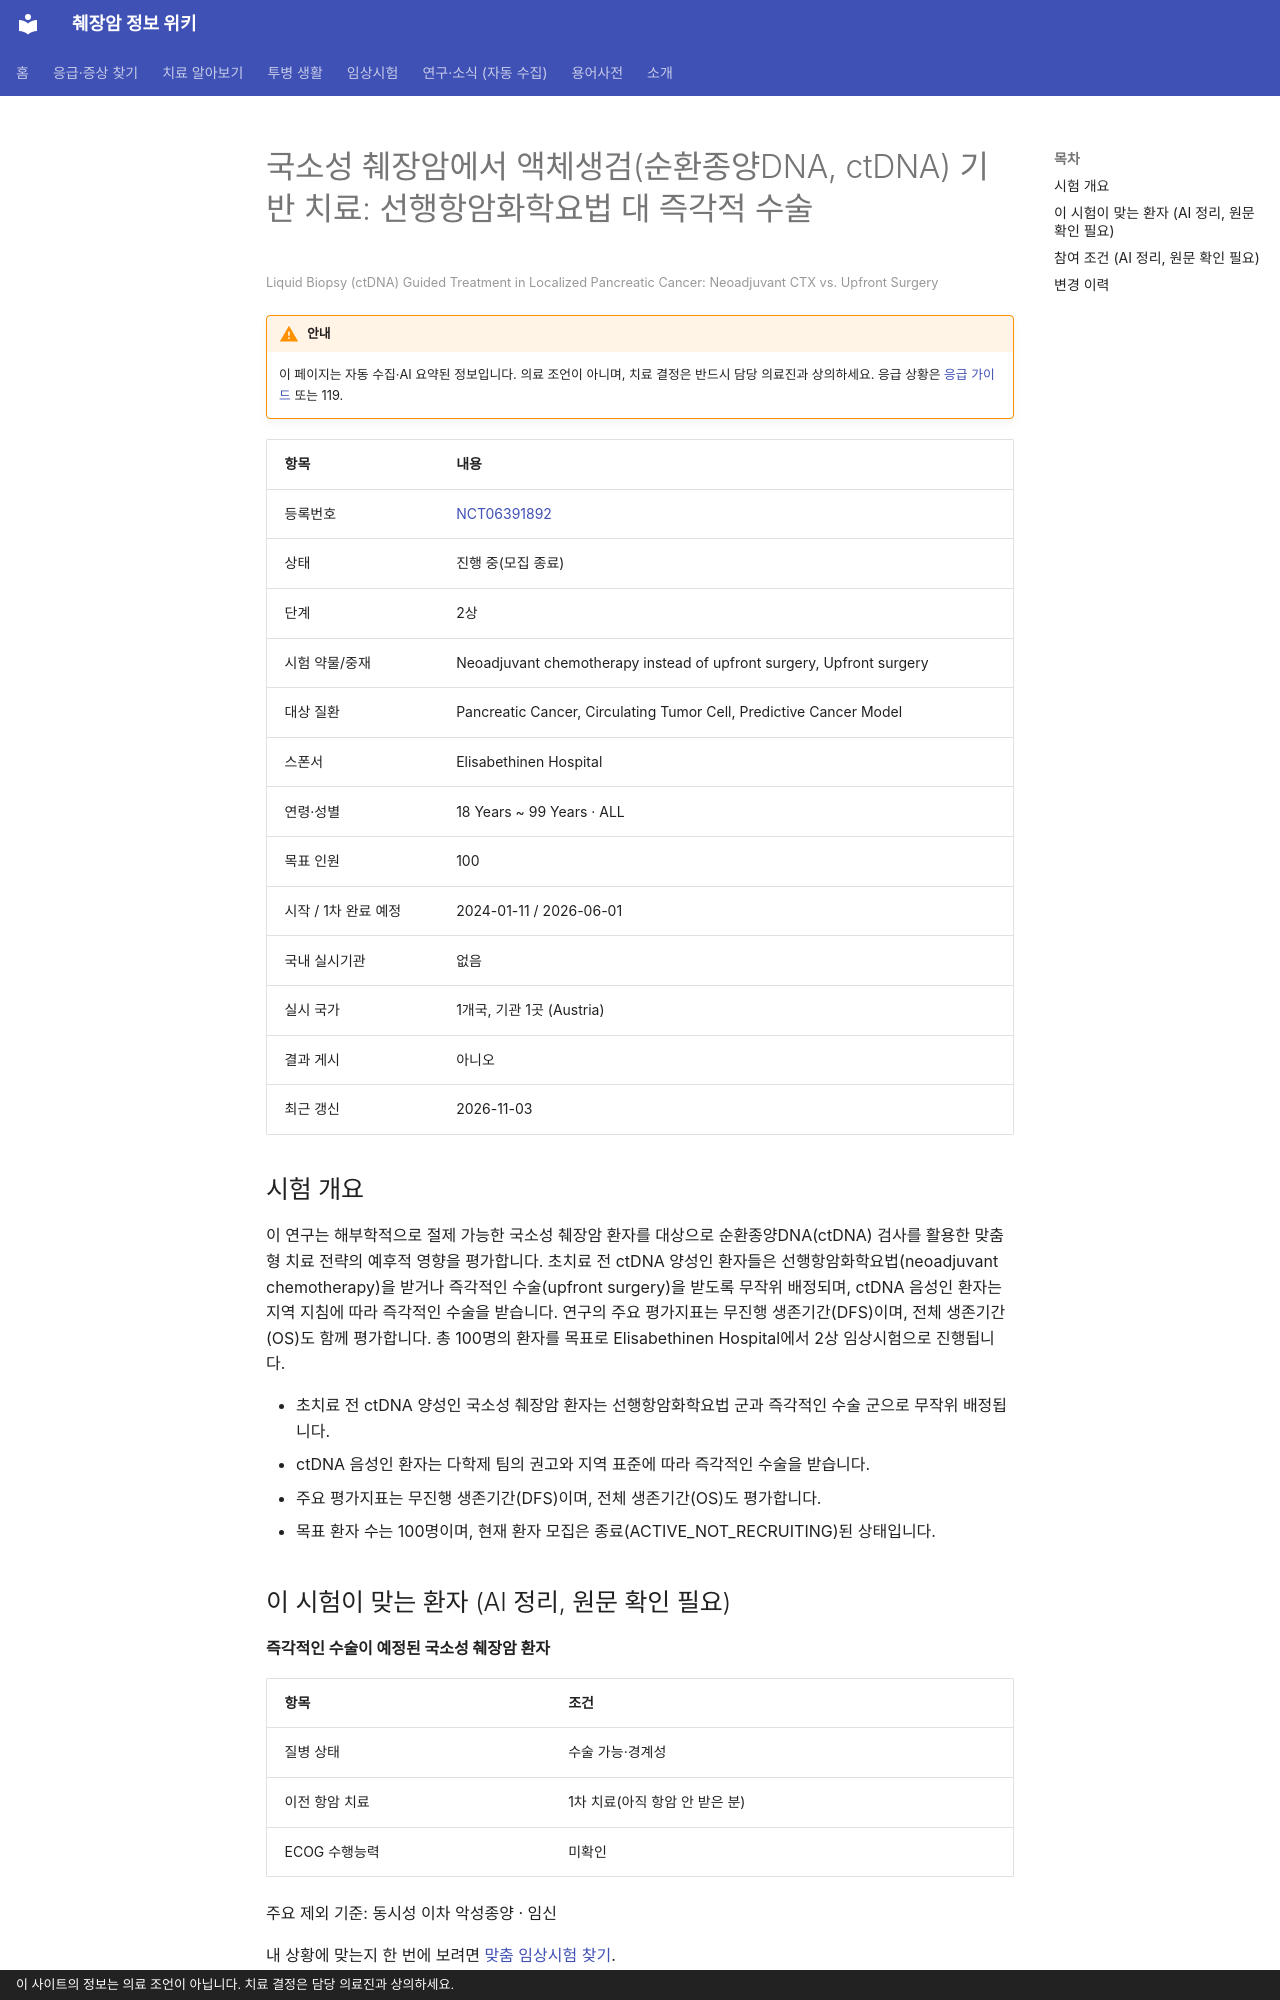

repository: hizorro88-rgb/papersearcher · page: _generated/trials/NCT06391892/index.html · generator: mkdocs · copyright: 이 사이트의 정보는 의료 조언이 아닙니다. 치료 결정은 담당 의료진과 상의하세요.

---
title: "NCT06391892 국소성 췌장암에서 액체생검(순환종양DNA, ctDNA) 기반 치료: 선행항암화학요법 대 즉각적 수술"
description: "2상 · 진행 중(모집 종료)"
comments: true
search:
  boost: 0.4
---

# 국소성 췌장암에서 액체생검(순환종양DNA, ctDNA) 기반 치료: 선행항암화학요법 대 즉각적 수술

<small>Liquid Biopsy (ctDNA) Guided Treatment in Localized Pancreatic Cancer: Neoadjuvant CTX vs. Upfront Surgery</small>

!!! warning "안내"
    이 페이지는 자동 수집·AI 요약된 정보입니다. 의료 조언이 아니며, 치료 결정은 반드시 담당 의료진과 상의하세요. 응급 상황은 [응급 가이드](../../guides/emergency/index.md) 또는 119.

| 항목 | 내용 |
|---|---|
| 등록번호 | [NCT06391892](https://clinicaltrials.gov/study/NCT06391892) |
| 상태 | 진행 중(모집 종료) |
| 단계 | 2상 |
| 시험 약물/중재 | Neoadjuvant chemotherapy instead of upfront surgery, Upfront surgery |
| 대상 질환 | Pancreatic Cancer, Circulating Tumor Cell, Predictive Cancer Model |
| 스폰서 | Elisabethinen Hospital |
| 연령·성별 | 18 Years ~ 99 Years · ALL |
| 목표 인원 | 100 |
| 시작 / 1차 완료 예정 | 2024-01-11 / 2026-06-01 |
| 국내 실시기관 | 없음 |
| 실시 국가 | 1개국, 기관 1곳 (Austria) |
| 결과 게시 | 아니오 |
| 최근 갱신 | 2026-11-03 |

## 시험 개요

이 연구는 해부학적으로 절제 가능한 국소성 췌장암 환자를 대상으로 순환종양DNA(ctDNA) 검사를 활용한 맞춤형 치료 전략의 예후적 영향을 평가합니다. 초치료 전 ctDNA 양성인 환자들은 선행항암화학요법(neoadjuvant chemotherapy)을 받거나 즉각적인 수술(upfront surgery)을 받도록 무작위 배정되며, ctDNA 음성인 환자는 지역 지침에 따라 즉각적인 수술을 받습니다. 연구의 주요 평가지표는 무진행 생존기간(DFS)이며, 전체 생존기간(OS)도 함께 평가합니다. 총 100명의 환자를 목표로 Elisabethinen Hospital에서 2상 임상시험으로 진행됩니다.

- 초치료 전 ctDNA 양성인 국소성 췌장암 환자는 선행항암화학요법 군과 즉각적인 수술 군으로 무작위 배정됩니다.
- ctDNA 음성인 환자는 다학제 팀의 권고와 지역 표준에 따라 즉각적인 수술을 받습니다.
- 주요 평가지표는 무진행 생존기간(DFS)이며, 전체 생존기간(OS)도 평가합니다.
- 목표 환자 수는 100명이며, 현재 환자 모집은 종료(ACTIVE_NOT_RECRUITING)된 상태입니다.
